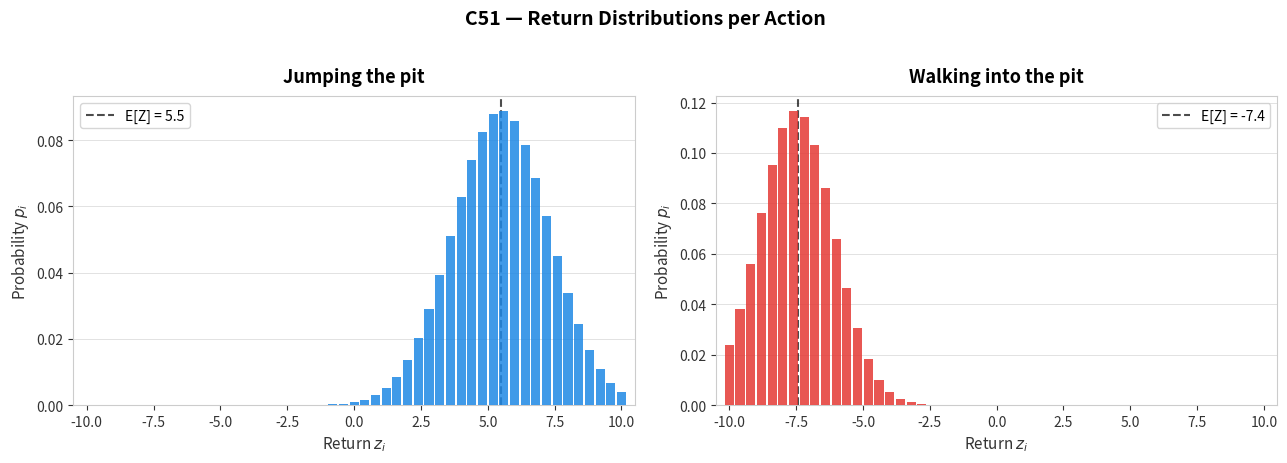

Reproduce this figure in Python. (Note: this script raises an exception after producing the figure.)
"""
author: Guilherme Alves Silveira
generated with AI tools (some adjustments were made)
"""

import matplotlib.pyplot as plt
import numpy as np

V_MIN, V_MAX, N = -10, 10, 51
atoms = np.linspace(V_MIN, V_MAX, N)

# Jumping a pit: distribution skewed right (positive rewards)
mu_jump, sigma_jump = 5.5, 1.8
p_jump = np.exp(-0.5 * ((atoms - mu_jump) / sigma_jump) ** 2)
p_jump /= p_jump.sum()

# Going straight into the pit: distribution skewed hard left (death)
mu_death, sigma_death = -7.5, 1.4
p_death = np.exp(-0.5 * ((atoms - mu_death) / sigma_death) ** 2)
p_death /= p_death.sum()

fig, axes = plt.subplots(1, 2, figsize=(13, 4.5), sharey=False)
fig.patch.set_facecolor('white')

colors = {'jump': '#1e88e5', 'death': '#e53935'}  # Cores mais suaves

for ax in axes:
    ax.set_facecolor('white')
    for spine in ax.spines.values():
        spine.set_edgecolor('#cccccc')

# --- Left: Jumping the pit ---
ax1 = axes[0]
ax1.bar(atoms, p_jump, width=(V_MAX - V_MIN) / (N - 1) * 0.85,
        color=colors['jump'], alpha=0.85, zorder=3)
ax1.axvline(np.dot(atoms, p_jump), color='black', lw=1.5,
            linestyle='--', alpha=0.7, label=f'E[Z] = {np.dot(atoms, p_jump):.1f}')
ax1.set_title('Jumping the pit', color='black', fontsize=13, fontweight='bold', pad=10)
ax1.set_xlabel('Return $z_i$', color='#333333', fontsize=11)
ax1.set_ylabel('Probability $p_i$', color='#333333', fontsize=11)
ax1.tick_params(colors='#333333')
ax1.legend(framealpha=0.8, labelcolor='black', fontsize=10)
ax1.set_xlim(V_MIN - 0.5, V_MAX + 0.5)
ax1.grid(axis='y', color='#dddddd', linewidth=0.6, zorder=0)

# --- Right: Walking into the pit ---
ax2 = axes[1]
ax2.bar(atoms, p_death, width=(V_MAX - V_MIN) / (N - 1) * 0.85,
        color=colors['death'], alpha=0.85, zorder=3)
ax2.axvline(np.dot(atoms, p_death), color='black', lw=1.5,
            linestyle='--', alpha=0.7, label=f'E[Z] = {np.dot(atoms, p_death):.1f}')
ax2.set_title('Walking into the pit', color='black', fontsize=13, fontweight='bold', pad=10)
ax2.set_xlabel('Return $z_i$', color='#333333', fontsize=11)
ax2.set_ylabel('Probability $p_i$', color='#333333', fontsize=11)
ax2.tick_params(colors='#333333')
ax2.legend(framealpha=0.8, labelcolor='black', fontsize=10)
ax2.set_xlim(V_MIN - 0.5, V_MAX + 0.5)
ax2.grid(axis='y', color='#dddddd', linewidth=0.6, zorder=0)

fig.suptitle('C51 — Return Distributions per Action', color='black',
             fontsize=14, fontweight='bold', y=1.02)

plt.tight_layout()

OUT = "./graphics/c51_pit_distributions.jpg"
plt.savefig(OUT, dpi=160, bbox_inches="tight",
            facecolor=fig.get_facecolor())
plt.close()
print(f"Saved → {OUT}")
